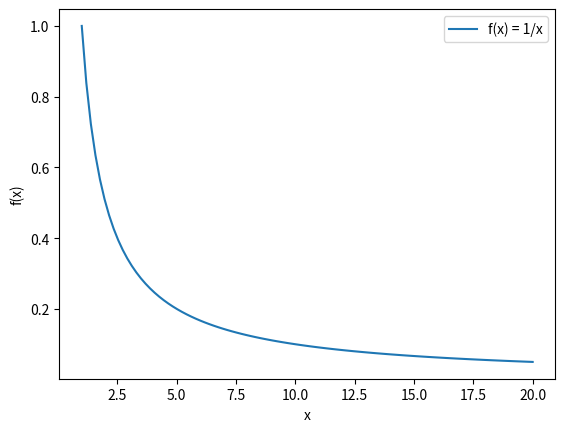

Recreate this plot in Python.
import numpy as np
import pandas as pd
import matplotlib.pyplot as plt
x = np.linspace(1,20,100)
y = 1/x
plt.plot(x, y,label = 'f(x) = 1/x')
plt.xlabel('x')
plt.ylabel('f(x)')
plt.legend()
plt.show()